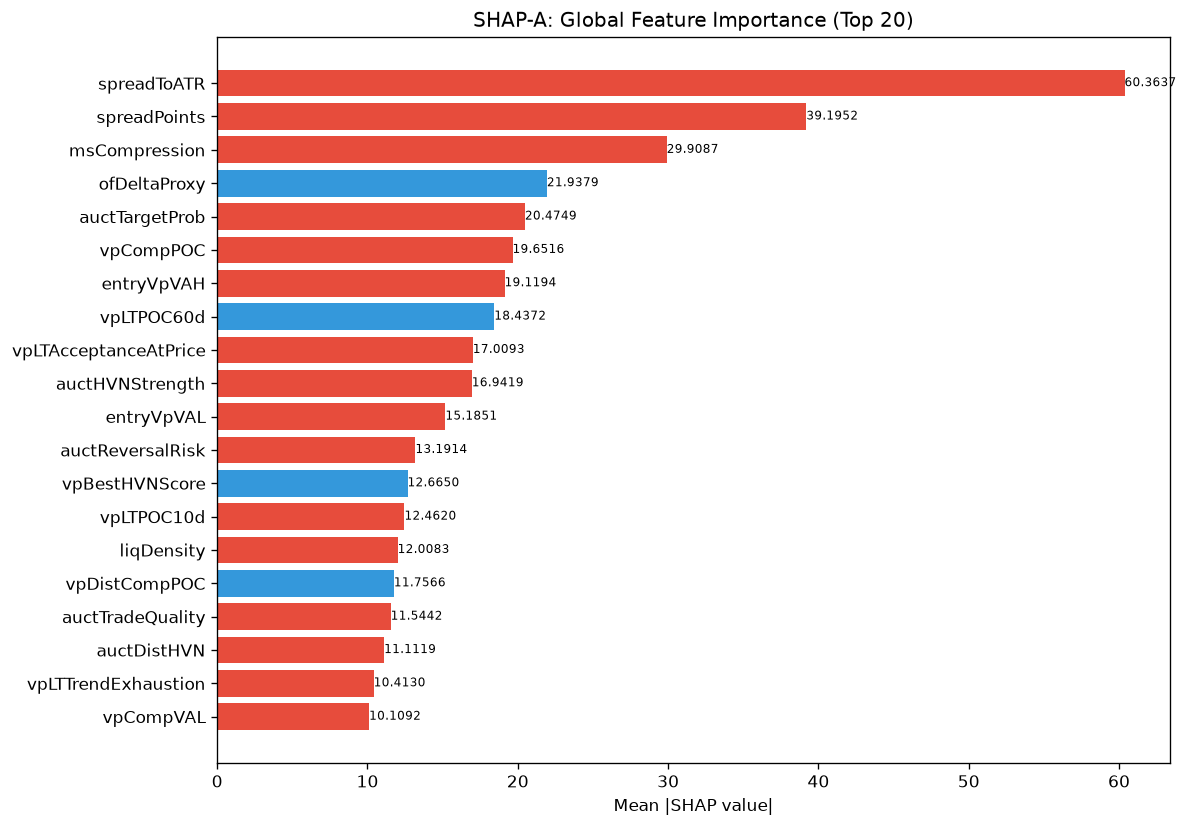

Source data for this figure (header and first rows):
feature, category, mean_abs_shap, mean_shap, std_shap, rank
spreadToATR, unknown, 60.36, -3.396, 38.34, 1
spreadPoints, unknown, 39.2, -1.983, 34.79, 2
msCompression, unknown, 29.91, -0.7238, 18.19, 3
ofDeltaProxy, unknown, 21.94, 0.4303, 18.93, 4
auctTargetProb, unknown, 20.47, -0.3411, 14.73, 5
vpCompPOC, unknown, 19.65, -3.764, 8.308, 6
entryVpVAH, unknown, 19.12, -2.149, 14.27, 7
vpLTPOC60d, unknown, 18.44, 4.068, 35.42, 8
vpLTAcceptanceAtPrice, unknown, 17.01, -1.239, 9.609, 9
auctHVNStrength, unknown, 16.94, -1.518, 25.56, 10
entryVpVAL, unknown, 15.19, -2.93, 12.01, 11
auctReversalRisk, unknown, 13.19, -0.6894, 8.069, 12
vpBestHVNScore, unknown, 12.67, 2.727, 15.6, 13
vpLTPOC10d, unknown, 12.46, -0.3227, 17.84, 14
liqDensity, unknown, 12.01, -0.09081, 15.72, 15
vpDistCompPOC, unknown, 11.76, 0.4012, 7.27, 16
auctTradeQuality, unknown, 11.54, -0.5723, 18.4, 17
auctDistHVN, unknown, 11.11, -1.734, 5.814, 18
vpLTTrendExhaustion, unknown, 10.41, -0.8172, 5.689, 19
vpCompVAL, unknown, 10.11, -0.3373, 14.07, 20
ofFlowIntensity, unknown, 9.821, 0.5888, 8.623, 21
auctLVNStrength, unknown, 9.309, 1.128, 5.563, 22
auctExhaustion, unknown, 8.32, 1.308, 10.96, 23
vpLTPOCAcceleration, unknown, 8.043, -1.001, 8.184, 24
vpLTPOC30d, unknown, 7.581, -1.691, 8.539, 25
vpLTMajorHVNPrice, unknown, 7.39, -1.173, 13.69, 26
atrProxy, unknown, 7.279, 0.5082, 7.309, 27
entryVpThinnessRatio, unknown, 6.998, -0.2295, 7.437, 28
auctShapeConf, unknown, 6.717, -0.8242, 4.086, 29
vpLTNearestZoneDir, unknown, 6.689, 0.3023, 2.961, 30
auctBalance, unknown, 6.545, -0.9776, 7.528, 31
liqEqualHL, unknown, 6.335, -0.3134, 8.224, 32
thesis, unknown, 6.243, -0.3034, 4.099, 33
auctDistLVN, unknown, 6.241, -0.3896, 4.003, 34
structDistATR, unknown, 5.986, 0.229, 3.801, 35
vpLTMajorLVNStrength, unknown, 5.809, -0.009841, 4.04, 36
profilerBalMean, unknown, 5.677, 0.1989, 4.298, 37
auctAcceptance, unknown, 5.588, 0.6999, 4.684, 38
entryAuctTradeQuality, unknown, 5.56, -0.3842, 8.769, 39
vpVAOverlapRatio, unknown, 5.554, -0.4635, 7.093, 40
entryVpDistHVN, unknown, 5.467, -0.8036, 5.385, 41
vpLTNearestZonePrice, unknown, 5.416, 0.2486, 2.713, 42
entryLTPOCMigration, unknown, 5.179, -0.1467, 3.305, 43
auctTargetPrice, unknown, 5.119, 0.6723, 3.349, 44
vpLTTrendDuration, unknown, 5.066, -0.6235, 8.458, 45
liqPremDisc, unknown, 5.045, 1.02, 3.852, 46
ofParticipation, unknown, 4.774, -0.3638, 6.461, 47
entryVpDistLVN, unknown, 4.769, -0.7802, 5.259, 48
vpDailyPOC, unknown, 4.679, 0.7967, 4.994, 49
vpLTBalanceStability, unknown, 4.571, -0.8436, 4.503, 50
liqSessionLiq, unknown, 4.561, -0.5303, 2.021, 51
ofContext, engine_composite, 4.549, -0.5346, 6.506, 52
RR, unknown, 4.465, 0.1145, 4.499, 53
smFVG, unknown, 4.401, -0.2684, 4.617, 54
entryProfilerSamples, unknown, 4.228, 0.3689, 4.034, 55
smMitigation, unknown, 4.151, -0.4049, 2.243, 56
vpLTPOCMigration, unknown, 4.086, 0.07053, 3.083, 57
entryLTNearestZoneStrength, unknown, 4.011, 0.091, 5.367, 58
msContext, engine_composite, 3.966, -0.06727, 5.121, 59
msTickImbalance, unknown, 2.795, -0.4118, 2.225, 60
... 112 more rows
